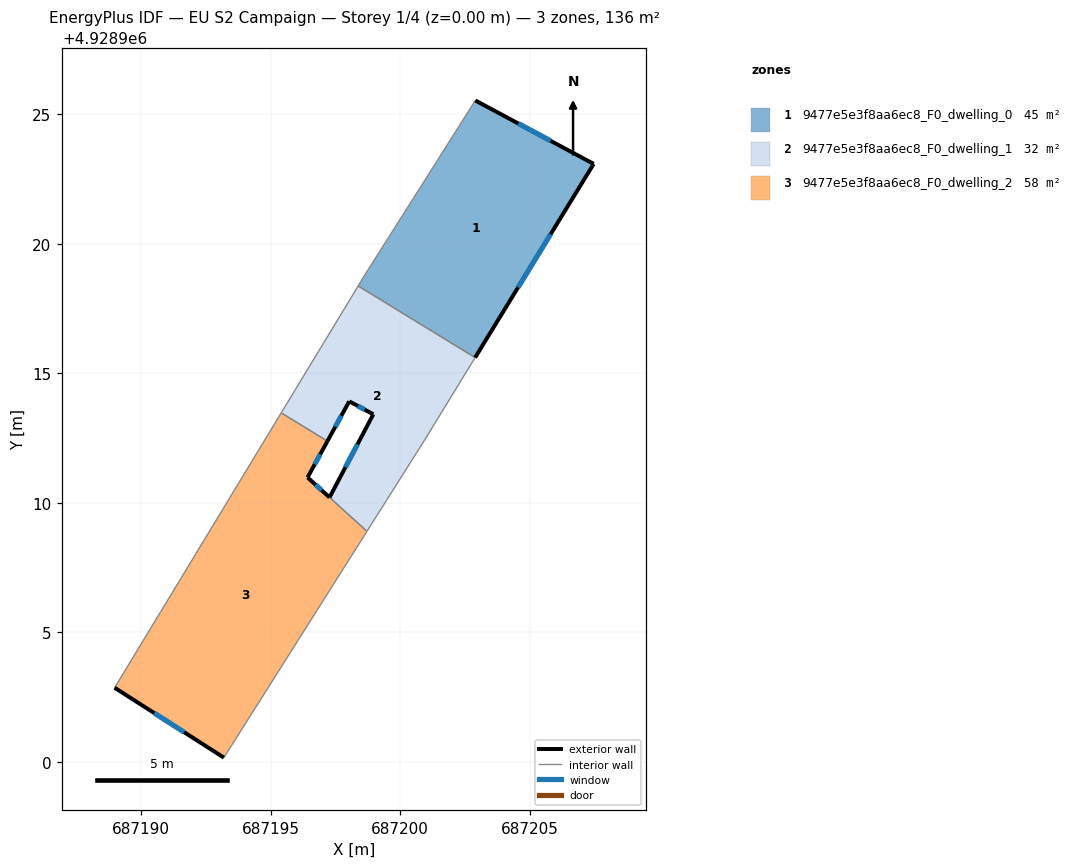
=== STOREY PLAN SPEC (per zone: floor XY polygon, exterior-wall plan segments, windows/doors) ===
zone 1: 9477e5e3f8aa6ec8_F0_dwelling_0  (45.2 m²)
  floor: (687207.47, 4928923.09) (687202.90, 4928915.61) (687198.38, 4928918.37) (687198.65, 4928918.83) (687202.90, 4928925.54)
  exterior wall: (687202.90, 4928915.61) – (687207.47, 4928923.09)  [8.8 m]
    window: (687204.56, 4928918.32) – (687205.81, 4928920.37)  [2.0 m²]
  exterior wall: (687207.47, 4928923.09) – (687202.90, 4928925.54)  [5.2 m]
    window: (687205.82, 4928923.98) – (687204.56, 4928924.65)  [1.2 m²]
  interior walls: 3
zone 2: 9477e5e3f8aa6ec8_F0_dwelling_1  (32.3 m²)
  floor: (687202.90, 4928915.61) (687200.92, 4928912.39) (687198.72, 4928908.90) (687197.27, 4928910.21) (687198.96, 4928913.42) (687198.03, 4928913.92) (687197.19, 4928912.38) (687195.41, 4928913.47) (687198.38, 4928918.37)
  exterior wall: (687198.96, 4928913.42) – (687197.27, 4928910.21)  [3.6 m]
    window: (687198.35, 4928912.25) – (687197.89, 4928911.37)  [0.8 m²]
  exterior wall: (687198.03, 4928913.92) – (687198.96, 4928913.42)  [1.1 m]
    window: (687198.37, 4928913.74) – (687198.63, 4928913.60)  [0.2 m²]
  exterior wall: (687197.19, 4928912.38) – (687198.03, 4928913.92)  [1.8 m]
    window: (687197.50, 4928912.94) – (687197.73, 4928913.36)  [0.4 m²]
  interior walls: 6
zone 3: 9477e5e3f8aa6ec8_F0_dwelling_2  (58.0 m²)
  floor: (687197.19, 4928912.38) (687196.42, 4928910.98) (687198.72, 4928908.90) (687193.19, 4928900.16) (687188.97, 4928902.86) (687195.41, 4928913.47)
  exterior wall: (687188.97, 4928902.86) – (687193.19, 4928900.16)  [5.0 m]
    window: (687190.51, 4928901.88) – (687191.66, 4928901.14)  [1.1 m²]
  exterior wall: (687196.42, 4928910.98) – (687197.19, 4928912.38)  [1.6 m]
    window: (687196.70, 4928911.49) – (687196.91, 4928911.87)  [0.4 m²]
  exterior wall: (687197.27, 4928910.21) – (687196.42, 4928910.98)  [1.1 m]
    window: (687196.97, 4928910.49) – (687196.73, 4928910.70)  [0.3 m²]
  interior walls: 4

=== DERIVED (storey summary) ===
Building: EU S2 Campaign
Storey: 1 of 4  (floor level z = 0.00 m)
Storey gross floor area: 135.5 m²
Zones on this storey: 3
  - 9477e5e3f8aa6ec8_F0_dwelling_0: floor 45.2 m²; exterior wall 14.0 m (41.9 m²); 2 window(s) 3.1 m²; WWR 7.5%
  - 9477e5e3f8aa6ec8_F0_dwelling_1: floor 32.3 m²; exterior wall 6.4 m (19.3 m²); 3 window(s) 1.5 m²; WWR 7.5%
  - 9477e5e3f8aa6ec8_F0_dwelling_2: floor 58.0 m²; exterior wall 7.8 m (23.3 m²); 3 window(s) 1.7 m²; WWR 7.5%
Zone adjacency (shared interzone walls):
  - 9477e5e3f8aa6ec8_F0_dwelling_0 ↔ 9477e5e3f8aa6ec8_F0_dwelling_1
  - 9477e5e3f8aa6ec8_F0_dwelling_1 ↔ 9477e5e3f8aa6ec8_F0_dwelling_2